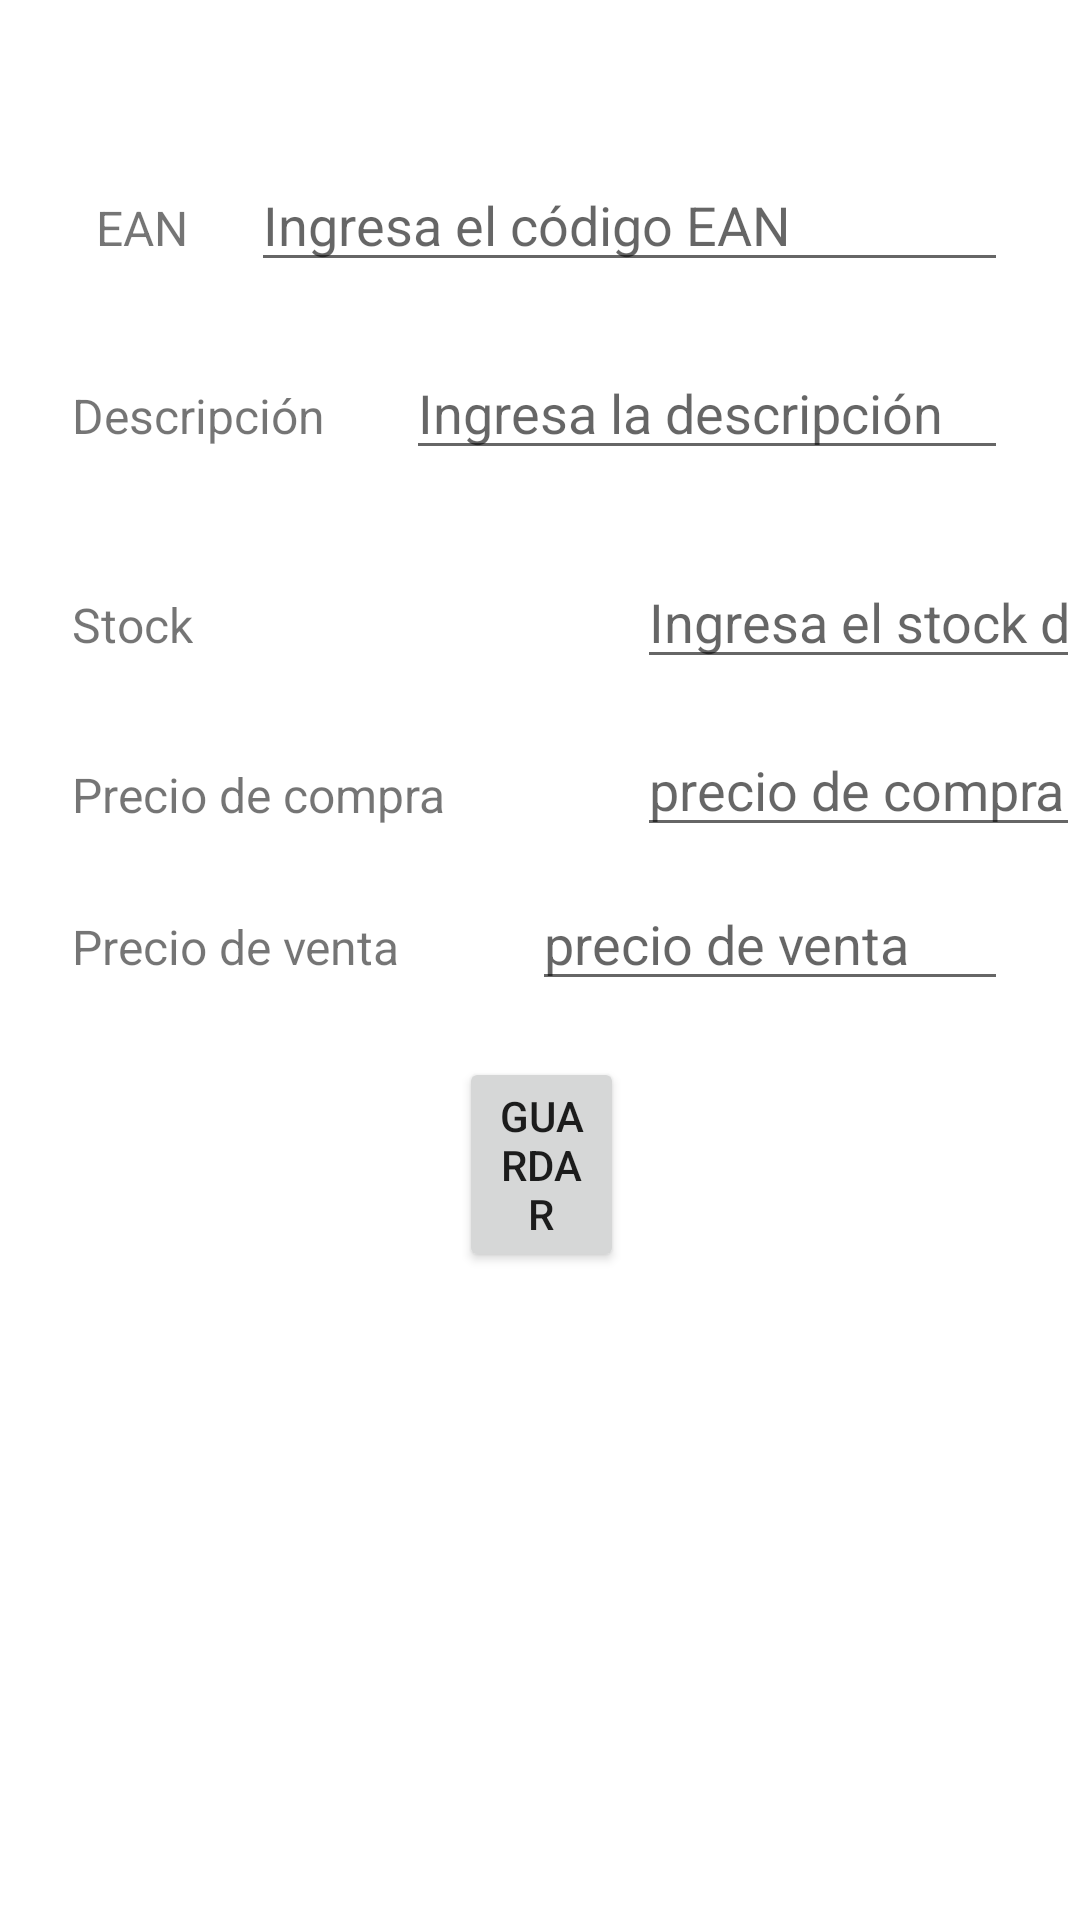

Produce the Android XML layout that renders to this screen, including the resource entries it uses.
<!-- AndroidManifest.xml: application theme Theme.Almacendebarrio -->
<!-- res/layout/activity_cargar.xml -->
<RelativeLayout xmlns:android="http://schemas.android.com/apk/res/android"
    android:layout_width="match_parent"
    android:layout_height="match_parent">

    <EditText
        android:id="@+id/et_precio_venta"
        android:layout_width="210dp"
        android:layout_height="wrap_content"
        android:layout_alignBaseline="@id/tv_precio_venta"
        android:layout_marginStart="44dp"
        android:layout_marginEnd="24dp"
        android:layout_toEndOf="@id/tv_precio_venta"
        android:hint="precio de venta"
        android:inputType="numberDecimal" />

    <Button
        android:id="@+id/button_scan"
        android:layout_width="142dp"
        android:layout_height="59dp"
        android:layout_alignParentStart="true"
        android:layout_alignParentTop="true"
        android:layout_alignParentEnd="true"
        android:layout_alignParentBottom="true"
        android:layout_marginStart="142dp"
        android:layout_marginTop="596dp"
        android:layout_marginEnd="127dp"
        android:layout_marginBottom="76dp"
        android:text="Escanear" />

    <TextView
        android:id="@+id/tv_ean"
        android:layout_width="wrap_content"
        android:layout_height="wrap_content"
        android:layout_alignParentStart="true"
        android:layout_alignParentTop="true"
        android:layout_marginStart="32dp"
        android:layout_marginTop="65dp"
        android:text="EAN"
        android:textSize="16sp" />

    <EditText
        android:id="@+id/et_ean"
        android:layout_width="match_parent"
        android:layout_height="wrap_content"
        android:layout_alignBaseline="@id/tv_ean"
        android:layout_marginStart="21dp"
        android:layout_marginTop="8dp"
        android:layout_marginEnd="24dp"
        android:layout_toEndOf="@id/tv_ean"
        android:hint="Ingresa el código EAN"
        android:inputType="number" />

    <TextView
        android:id="@+id/tv_descripcion"
        android:layout_width="wrap_content"
        android:layout_height="wrap_content"
        android:layout_below="@id/tv_ean"
        android:layout_marginStart="24dp"
        android:layout_marginTop="41dp"
        android:text="Descripción"
        android:textSize="16sp" />

    <EditText
        android:id="@+id/et_descripcion"
        android:layout_width="match_parent"
        android:layout_height="wrap_content"
        android:layout_alignBaseline="@id/tv_descripcion"
        android:layout_marginStart="27dp"
        android:layout_marginTop="8dp"
        android:layout_marginEnd="24dp"
        android:layout_toEndOf="@id/tv_descripcion"
        android:hint="Ingresa la descripción"
        android:inputType="textCapCharacters" />


    <TextView
        android:id="@+id/tv_stock"
        android:layout_width="wrap_content"
        android:layout_height="wrap_content"
        android:layout_below="@id/tv_descripcion"
        android:layout_marginStart="24dp"
        android:layout_marginTop="48dp"
        android:text="Stock"
        android:textSize="16sp" />

    <EditText
        android:id="@+id/et_stock"
        android:layout_width="158dp"
        android:layout_height="wrap_content"
        android:layout_alignBaseline="@id/tv_stock"
        android:layout_marginStart="148dp"
        android:layout_marginTop="8dp"
        android:layout_toEndOf="@id/tv_stock"
        android:hint="Ingresa el stock disponible"
        android:inputType="number" />

    <TextView
        android:id="@+id/tv_precio_compra"
        android:layout_width="wrap_content"
        android:layout_height="wrap_content"
        android:layout_below="@id/tv_stock"
        android:layout_marginStart="24dp"
        android:layout_marginTop="35dp"
        android:text="Precio de compra"
        android:textSize="16sp" />

    <TextView
        android:id="@+id/tv_precio_venta"
        android:layout_width="wrap_content"
        android:layout_height="wrap_content"
        android:layout_below="@id/tv_precio_compra"
        android:layout_marginStart="24dp"
        android:layout_marginTop="29dp"
        android:text="Precio de venta"
        android:textSize="16sp" />

    <EditText
        android:id="@+id/et_precio_compra"
        android:layout_width="159dp"
        android:layout_height="wrap_content"
        android:layout_alignParentTop="true"
        android:layout_marginStart="64dp"
        android:layout_marginTop="241dp"
        android:layout_toEndOf="@+id/tv_precio_compra"
        android:hint="precio de compra"
        android:inputType="numberDecimal" />

    <Button
        android:id="@+id/button_guardar"
        android:layout_width="wrap_content"
        android:layout_height="wrap_content"
        android:layout_below="@+id/tv_precio_venta"
        android:layout_alignParentStart="true"
        android:layout_alignParentEnd="true"
        android:layout_marginStart="153dp"
        android:layout_marginTop="26dp"
        android:layout_marginEnd="152dp"
        android:layout_marginBottom="24dp"
        android:text="Guardar" />


</RelativeLayout>
<!-- resources referenced by this layout -->
<resources>
  <style name="Theme.Almacendebarrio" parent="Theme.MaterialComponents.DayNight.DarkActionBar">
          
          <item name="colorPrimary">@color/purple_500</item>
          <item name="colorPrimaryVariant">@color/purple_700</item>
          <item name="colorOnPrimary">@color/white</item>
          
          <item name="colorSecondary">@color/teal_200</item>
          <item name="colorSecondaryVariant">@color/teal_700</item>
          <item name="colorOnSecondary">@color/black</item>
          
          <item name="android:statusBarColor">?attr/colorPrimaryVariant</item>
          
      </style>
  <!-- not gathered from this repository: default colours our renderer supplied (Android Studio template values) -->
  <color name="purple_500">#FF6200EE</color>
  <color name="purple_700">#FF3700B3</color>
  <color name="teal_200">#FF03DAC5</color>
  <color name="teal_700">#FF018786</color>
  <color name="black">#FF000000</color>
  <color name="white">#FFFFFFFF</color>
</resources>
